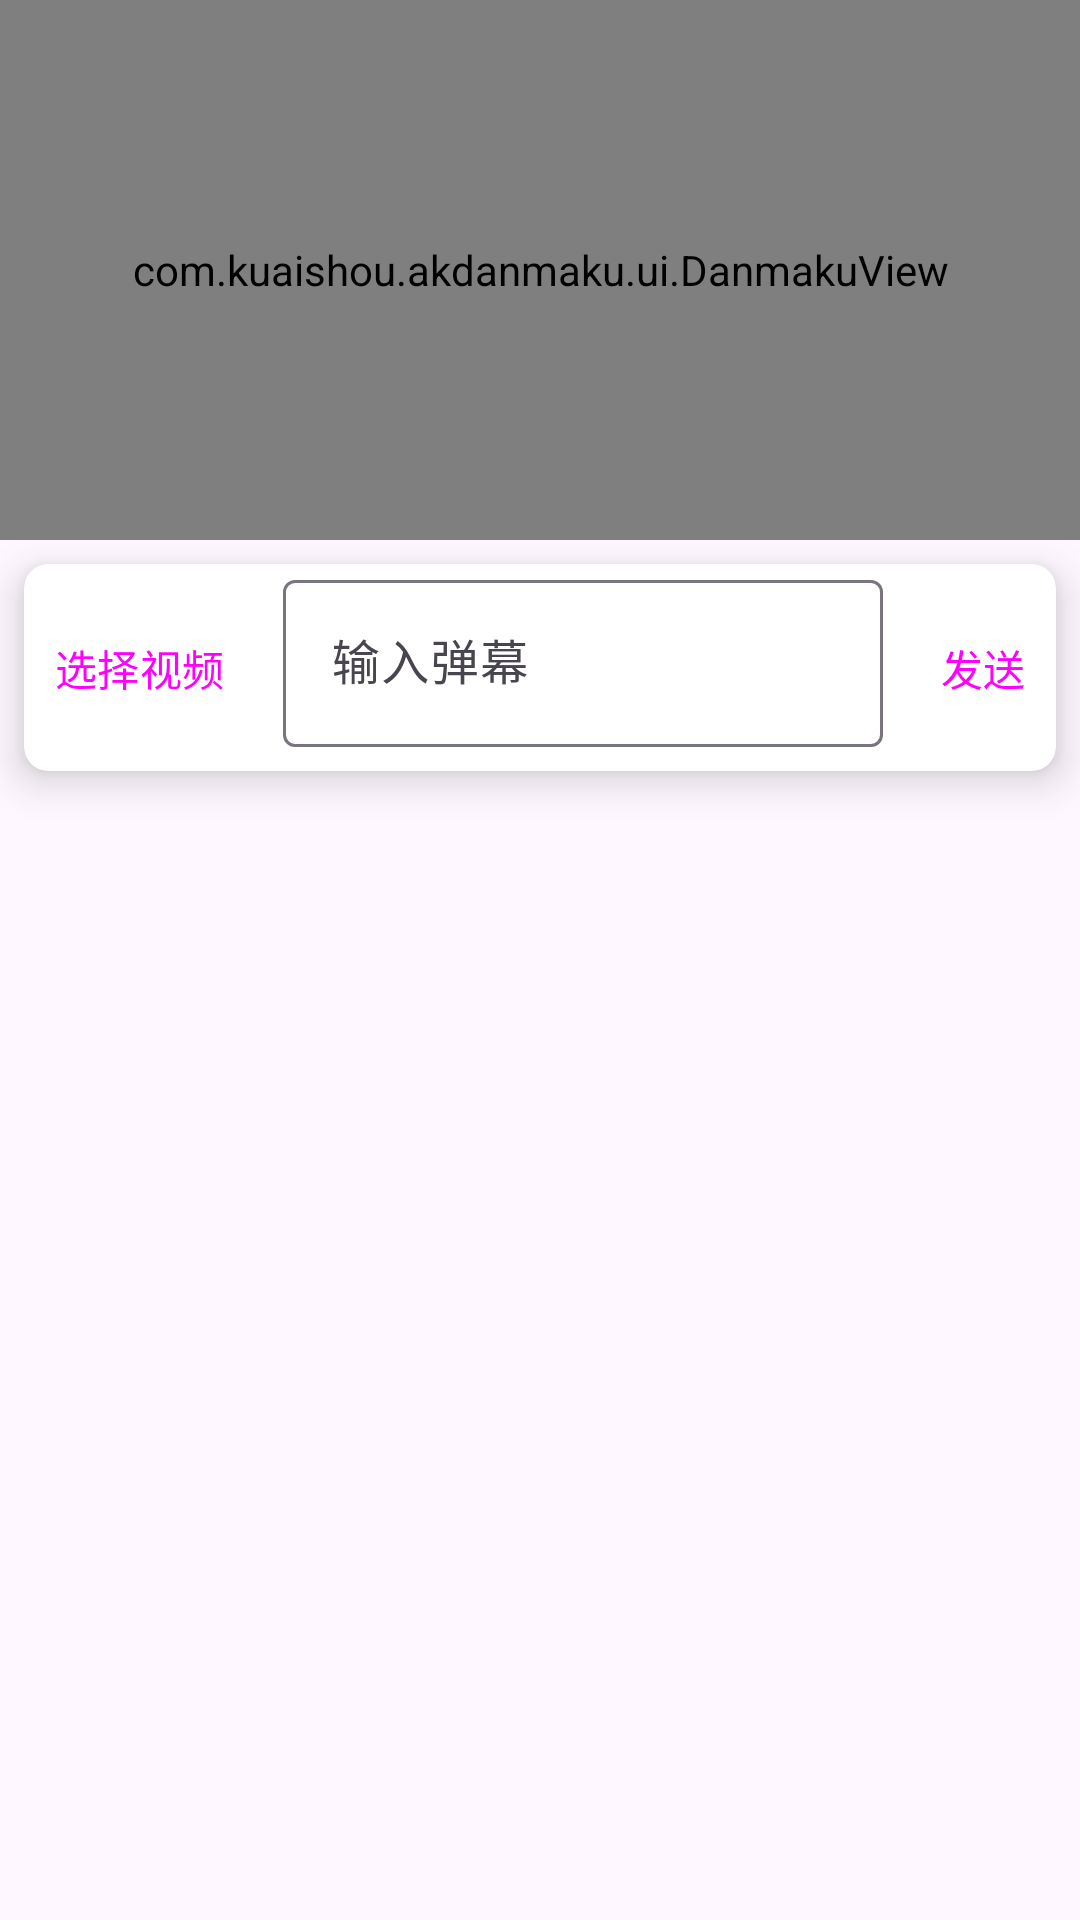

Here is an Android app screen rendered from its layout file. Give the layout XML and the strings, colors and styles it references.
<!-- AndroidManifest.xml: application theme Theme.Bind -->
<!-- res/layout/watch_test_fragment.xml -->
<?xml version="1.0" encoding="utf-8"?>
<androidx.constraintlayout.widget.ConstraintLayout xmlns:android="http://schemas.android.com/apk/res/android"
    xmlns:app="http://schemas.android.com/apk/res-auto"
    xmlns:tools="http://schemas.android.com/tools"
    android:layout_width="match_parent"
    android:layout_height="match_parent">
    <androidx.constraintlayout.widget.ConstraintLayout
        android:layout_width="match_parent"
        android:layout_height="0dp"
        app:layout_constraintBottom_toBottomOf="parent"
        app:layout_constraintStart_toStartOf="parent"
        app:layout_constraintEnd_toEndOf="parent"
        app:layout_constraintTop_toBottomOf="@+id/danmakuCard">
        <androidx.recyclerview.widget.RecyclerView
            android:id="@+id/msgRecyclerView"
            android:layout_width="match_parent"
            android:layout_height="wrap_content"
            app:layout_constraintBottom_toBottomOf="parent"
            app:layout_constraintEnd_toEndOf="parent"
            app:layout_constraintStart_toStartOf="parent"/>
    </androidx.constraintlayout.widget.ConstraintLayout>

    <androidx.constraintlayout.widget.ConstraintLayout
        android:id="@+id/videoContainer"
        android:layout_width="match_parent"
        android:layout_height="180dp"
        android:background="@color/black"
        app:layout_constraintEnd_toEndOf="parent"
        app:layout_constraintStart_toStartOf="parent"
        app:layout_constraintTop_toTopOf="parent">

        <SurfaceView
            android:id="@+id/videoSurf"
            android:layout_width="match_parent"
            android:layout_height="match_parent"
            app:layout_constraintBottom_toBottomOf="parent"
            app:layout_constraintEnd_toEndOf="parent"
            app:layout_constraintStart_toStartOf="parent"
            app:layout_constraintTop_toTopOf="parent" />
        <com.kuaishou.akdanmaku.ui.DanmakuView
            android:id="@+id/danmakuView"
            android:layout_width="match_parent"
            android:layout_height="match_parent" />

        <androidx.constraintlayout.widget.ConstraintLayout
            android:id="@+id/controllerView"
            android:layout_width="match_parent"
            android:layout_height="match_parent"
            app:layout_constraintBottom_toBottomOf="parent"
            app:layout_constraintEnd_toEndOf="parent"
            app:layout_constraintStart_toStartOf="parent"
            app:layout_constraintTop_toTopOf="parent">
            <androidx.constraintlayout.widget.ConstraintLayout
                android:id="@+id/syncAndCloseBlock"
                android:layout_width="match_parent"
                android:layout_height="wrap_content"
                android:background="@drawable/sync_pause_block_bg"
                android:visibility="gone"
                app:layout_constraintTop_toTopOf="parent"
                app:layout_constraintStart_toStartOf="parent"
                app:layout_constraintEnd_toEndOf="parent">
                <Button
                    android:id="@+id/stopStreamingBtn"
                    style="@style/Widget.Material3.Button.IconButton"
                    android:layout_width="wrap_content"
                    android:layout_height="wrap_content"
                    android:layout_marginTop="8dp"
                    app:icon="@drawable/power_settings_new_fill1_wght400_grad0_opsz24"
                    app:iconTint="#FFFFFF"
                    app:layout_constraintEnd_toEndOf="parent"
                    app:layout_constraintTop_toTopOf="parent" />

                <Button
                    android:id="@+id/syncBtn"
                    style="@style/Widget.Material3.Button.IconButton"
                    android:layout_width="wrap_content"
                    android:layout_height="wrap_content"
                    android:layout_marginTop="8dp"
                    app:icon="@drawable/sync_fill1_wght400_grad0_opsz24"
                    app:iconTint="#FFFFFF"
                    app:layout_constraintStart_toStartOf="parent"
                    app:layout_constraintTop_toTopOf="parent" />
            </androidx.constraintlayout.widget.ConstraintLayout>


            <androidx.constraintlayout.widget.ConstraintLayout
                android:id="@+id/controllerBlock"
                android:layout_width="match_parent"
                android:layout_height="wrap_content"
                android:background="@drawable/controller_block_bg"
                android:visibility="gone"
                app:layout_constraintBottom_toBottomOf="parent"
                app:layout_constraintEnd_toEndOf="parent"
                app:layout_constraintHorizontal_bias="1.0"
                app:layout_constraintStart_toStartOf="parent">

                <SeekBar
                    android:id="@+id/progressBar"
                    android:layout_width="0dp"
                    android:layout_height="16dp"
                    android:layout_marginBottom="20dp"
                    android:progressBackgroundTint="#8E8E8E"
                    android:progressTint="#FFFFFF"
                    android:thumbTint="#FFFFFF"
                    app:layout_constraintBottom_toBottomOf="parent"
                    app:layout_constraintEnd_toStartOf="@+id/fullScreenBtn"
                    app:layout_constraintStart_toEndOf="@+id/stateChangeBtn" />

                <TextView
                    android:id="@+id/nowProgressText"
                    android:layout_width="wrap_content"
                    android:layout_height="wrap_content"
                    android:text="@string/zeroTime"
                    android:textColor="@color/white"
                    android:textSize="12sp"
                    app:layout_constraintStart_toEndOf="@+id/stateChangeBtn"
                    app:layout_constraintTop_toBottomOf="@+id/progressBar" />

                <TextView
                    android:id="@+id/totalLengthText"
                    android:layout_width="wrap_content"
                    android:layout_height="wrap_content"
                    android:text="@string/zeroTime"
                    android:textColor="@color/white"
                    android:textSize="12sp"
                    app:layout_constraintEnd_toStartOf="@+id/fullScreenBtn"
                    app:layout_constraintTop_toBottomOf="@+id/progressBar" />

                <ImageButton
                    android:id="@+id/stateChangeBtnIcon"
                    style="@style/Widget.Material3.Button.IconButton"
                    android:layout_width="wrap_content"
                    android:layout_height="wrap_content"
                    android:src="@drawable/play_arrow_fill1_wght400_grad0_opsz24"
                    app:layout_constraintBottom_toBottomOf="parent"
                    app:layout_constraintStart_toStartOf="parent"
                    app:tint="#FFFFFF" />
                <Button
                    android:id="@+id/stateChangeBtn"
                    style="@style/Widget.Material3.Button.IconButton"
                    android:layout_width="48dp"
                    android:layout_height="48dp"
                    app:layout_constraintBottom_toBottomOf="parent"
                    app:layout_constraintStart_toStartOf="parent" />

                <ImageButton
                    android:id="@+id/fullScreenBtnIcon"
                    style="@style/Widget.Material3.Button.IconButton"
                    android:layout_width="wrap_content"
                    android:layout_height="wrap_content"
                    android:src="@drawable/fullscreen_fill1_wght400_grad0_opsz24"
                    app:layout_constraintBottom_toBottomOf="parent"
                    app:layout_constraintEnd_toEndOf="parent"
                    app:tint="#FFFFFF" />
                <Button
                    android:id="@+id/fullScreenBtn"
                    style="@style/Widget.Material3.Button.IconButton"
                    android:layout_width="48dp"
                    android:layout_height="48dp"
                    app:layout_constraintBottom_toBottomOf="parent"
                    app:layout_constraintEnd_toEndOf="parent" />
            </androidx.constraintlayout.widget.ConstraintLayout>
        </androidx.constraintlayout.widget.ConstraintLayout>

    </androidx.constraintlayout.widget.ConstraintLayout>

    <androidx.cardview.widget.CardView
        android:id="@+id/danmakuCard"
        android:layout_width="match_parent"
        android:layout_height="wrap_content"
        android:background="@color/material_dynamic_secondary90"
        android:layout_marginStart="8dp"
        android:layout_marginEnd="8dp"
        android:layout_marginTop="8dp"
        app:cardCornerRadius="8dp"
        app:cardElevation="8dp"
        app:layout_constraintStart_toStartOf="parent"
        app:layout_constraintEnd_toEndOf="parent"
        app:layout_constraintTop_toBottomOf="@id/videoContainer">
        <androidx.constraintlayout.widget.ConstraintLayout
            android:layout_width="match_parent"
            android:layout_height="wrap_content">

            <Button
                android:id="@+id/selectVideoBtn"
                style="@style/Widget.Material3.Button.IconButton"
                android:layout_width="wrap_content"
                android:layout_height="wrap_content"
                android:text="@string/selectVideo"
                app:icon="@drawable/video_library_fill1_wght400_grad0_opsz48"
                app:iconPadding="0dp"
                app:layout_constraintBottom_toBottomOf="parent"
                app:layout_constraintStart_toStartOf="parent"
                app:layout_constraintTop_toTopOf="parent" />


            <com.google.android.material.textfield.TextInputLayout
                android:id="@+id/danmaInputText"
                style="?attr/textInputOutlinedStyle"
                android:layout_width="200dp"
                android:layout_height="wrap_content"
                android:hint="@string/inputDanmuku"
                android:layout_marginBottom="8dp"
                app:endIconMode="clear_text"
                app:hintAnimationEnabled="true"
                app:layout_constraintBottom_toBottomOf="parent"
                app:layout_constraintEnd_toStartOf="@+id/sendDanmaBtn"
                app:layout_constraintStart_toEndOf="@+id/selectVideoBtn"
                app:layout_constraintTop_toTopOf="parent">

                <com.google.android.material.textfield.TextInputEditText
                    android:layout_width="match_parent"
                    android:layout_height="wrap_content" />
            </com.google.android.material.textfield.TextInputLayout>

            <Button
                android:id="@+id/sendDanmaBtn"
                style="@style/Widget.Material3.Button.IconButton"
                android:layout_width="wrap_content"
                android:layout_height="wrap_content"
                android:text="@string/sendDanmaku"
                app:icon="@drawable/send_fill1_wght400_grad0_opsz48"
                app:layout_constraintBottom_toBottomOf="parent"
                app:layout_constraintEnd_toEndOf="parent"
                app:layout_constraintTop_toTopOf="parent" />
        </androidx.constraintlayout.widget.ConstraintLayout>
    </androidx.cardview.widget.CardView>


</androidx.constraintlayout.widget.ConstraintLayout>
<!-- resources referenced by this layout -->
<resources>
  <!-- drawable controller_block_bg (drawable) -->
  <?xml version="1.0" encoding="utf-8"?>
  <shape xmlns:android="http://schemas.android.com/apk/res/android">
      <gradient
          android:startColor="@color/black"
          android:endColor="@color/transparent"
          android:angle="90"/>
  </shape>
  <!-- drawable fullscreen_fill1_wght400_grad0_opsz24 (drawable) -->
  <vector android:height="24dp" android:viewportHeight="48"
      android:viewportWidth="48" android:width="24dp" xmlns:android="http://schemas.android.com/apk/res/android">
      <path android:fillColor="#FF000000" android:pathData="M10,38v-9.65h3L13,35h6.65v3ZM10,19.65L10,10h9.65v3L13,13v6.65ZM28.35,38v-3L35,35v-6.65h3L38,38ZM35,19.65L35,13h-6.65v-3L38,10v9.65Z"/>
  </vector>
  <!-- drawable play_arrow_fill1_wght400_grad0_opsz24 (drawable) -->
  <vector android:height="24dp" android:viewportHeight="48"
      android:viewportWidth="48" android:width="24dp" xmlns:android="http://schemas.android.com/apk/res/android">
      <path android:fillColor="#FF000000" android:pathData="M16,37.85v-28l22,14Z"/>
  </vector>
  <!-- drawable send_fill1_wght400_grad0_opsz48 (drawable) -->
  <vector xmlns:android="http://schemas.android.com/apk/res/android"
      android:width="48dp"
      android:height="48dp"
      android:viewportWidth="48"
      android:viewportHeight="48">
    <path
        android:fillColor="#FF000000"
        android:pathData="M6,40V27.75L21.1,24 6,20.15V8l38,16Z"/>
  </vector>
  <!-- drawable sync_fill1_wght400_grad0_opsz24 (drawable) -->
  <vector android:height="24dp" android:viewportHeight="48"
      android:viewportWidth="48" android:width="24dp" xmlns:android="http://schemas.android.com/apk/res/android">
      <path android:fillColor="#FF000000" android:pathData="M8.35,40v-3h6.5l-0.75,-0.6q-3.2,-2.55 -4.65,-5.55 -1.45,-3 -1.45,-6.7 0,-5.3 3.125,-9.525Q14.25,10.4 19.35,8.8v3.1q-3.75,1.45 -6.05,4.825T11,24.15q0,3.15 1.175,5.475 1.175,2.325 3.175,4.025l1.5,1.05v-6.2h3L19.85,40ZM28.7,39.25L28.7,36.1q3.8,-1.45 6.05,-4.825T37,23.85q0,-2.4 -1.175,-4.875T32.75,14.6l-1.45,-1.3v6.2h-3.05L28.25,8h11.5v3h-6.5l0.75,0.7q3,2.8 4.5,6t1.5,6.15q0,5.3 -3.1,9.55 -3.1,4.25 -8.2,5.85Z"/>
  </vector>
  <!-- drawable sync_pause_block_bg (drawable) -->
  <?xml version="1.0" encoding="utf-8"?>
  <shape xmlns:android="http://schemas.android.com/apk/res/android">
      <gradient
          android:startColor="@color/black"
          android:endColor="@color/transparent"
          android:angle="-90"/>
  </shape>
  <!-- drawable video_library_fill1_wght400_grad0_opsz48 (drawable) -->
  <vector xmlns:android="http://schemas.android.com/apk/res/android"
      android:width="48dp"
      android:height="48dp"
      android:viewportWidth="48"
      android:viewportHeight="48">
    <path
        android:fillColor="#FF000000"
        android:pathData="m21.2,29.35 l13,-8.35 -13,-8.35ZM13,38q-1.2,0 -2.1,-0.9 -0.9,-0.9 -0.9,-2.1L10,7q0,-1.2 0.9,-2.1 0.9,-0.9 2.1,-0.9h28q1.2,0 2.1,0.9 0.9,0.9 0.9,2.1v28q0,1.2 -0.9,2.1 -0.9,0.9 -2.1,0.9ZM7,44q-1.2,0 -2.1,-0.9Q4,42.2 4,41L4,10h3v31h31v3Z"/>
  </vector>
  <string name="inputDanmuku">输入弹幕</string>
  <string name="selectVideo">选择视频</string>
  <string name="sendDanmaku">发送</string>
  <string name="zeroTime">0:0</string>
  <style name="Theme.Bind" parent="Theme.Material3.DayNight.NoActionBar">
          
          <item name="colorPrimary">@color/purple_500</item>
          <item name="colorPrimaryVariant">@color/purple_700</item>
          <item name="colorOnPrimary">@color/white</item>
          
          <item name="colorSecondary">@color/teal_200</item>
          <item name="colorSecondaryVariant">@color/teal_700</item>
          <item name="colorOnSecondary">@color/black</item>
          
          <item name="android:statusBarColor">?attr/colorPrimaryVariant</item>
          
      </style>
  <!-- not gathered from this repository: default colours our renderer supplied (Android Studio template values) -->
  <color name="purple_500">#FF6200EE</color>
  <color name="purple_700">#FF3700B3</color>
  <color name="teal_200">#FF03DAC5</color>
  <color name="teal_700">#FF018786</color>
  <color name="black">#FF000000</color>
  <color name="white">#FFFFFFFF</color>
</resources>
